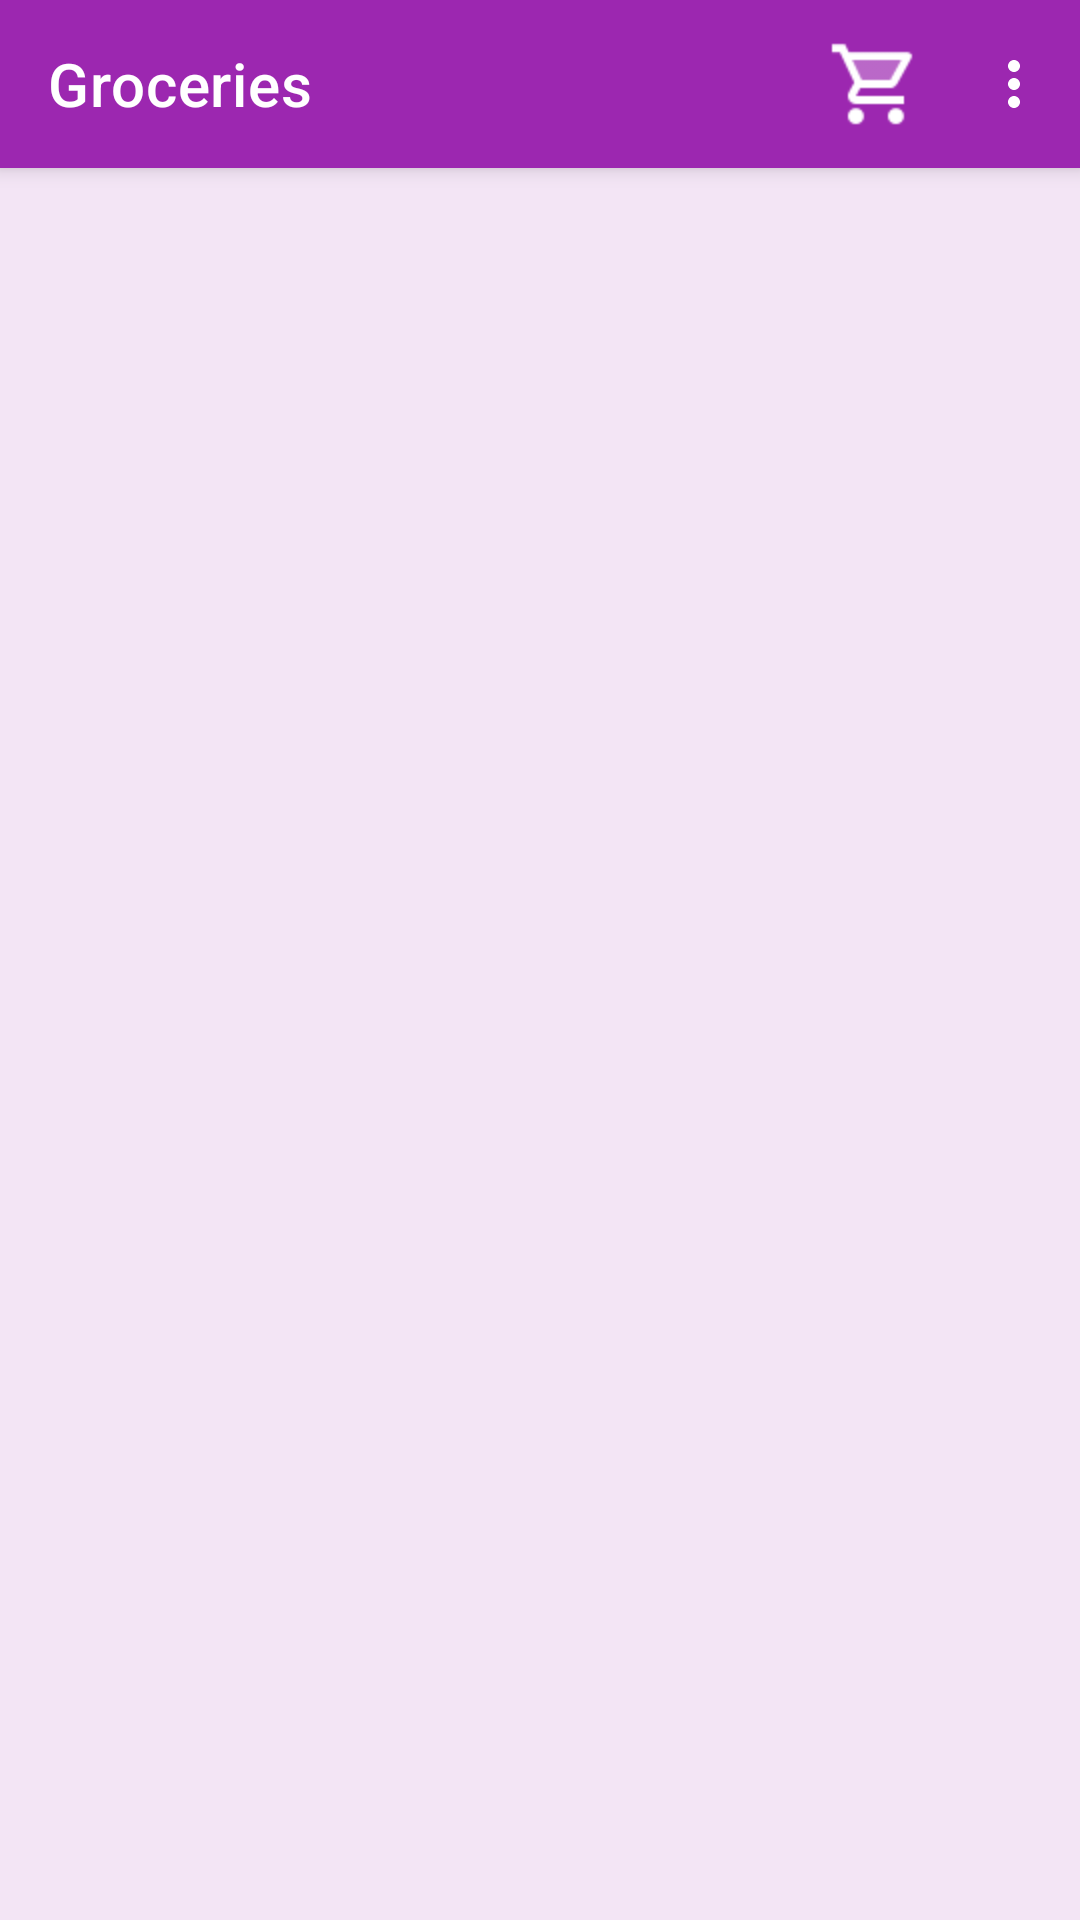

Produce the Android XML layout that renders to this screen, including the resource entries it uses.
<!-- AndroidManifest.xml: application theme AppTheme -->
<!-- res/layout/activity_grocery_list.xml -->
<?xml version="1.0" encoding="utf-8"?>
<androidx.drawerlayout.widget.DrawerLayout xmlns:android="http://schemas.android.com/apk/res/android"
    xmlns:app="http://schemas.android.com/apk/res-auto"
    xmlns:tools="http://schemas.android.com/tools"
    android:id="@+id/drawer_layout_grocery_list"
    android:layout_width="match_parent"
    android:layout_height="match_parent"
    android:background="@drawable/main_activity_bg"
    tools:context=".activities.GroceryActivity">

    <androidx.coordinatorlayout.widget.CoordinatorLayout
        android:layout_width="match_parent"
        android:layout_height="match_parent">

        <com.google.android.material.appbar.AppBarLayout
            android:layout_width="match_parent"
            android:layout_height="wrap_content">

            <com.google.android.material.appbar.MaterialToolbar
                android:id="@+id/details_toolbar_grocery"
                style="@style/Widget.MaterialComponents.Toolbar.Primary"
                android:layout_width="match_parent"
                android:layout_height="?attr/actionBarSize"
                app:menu="@menu/main_menu_grocery"
                app:title="@string/grocery_screen_title" />

        </com.google.android.material.appbar.AppBarLayout>
    </androidx.coordinatorlayout.widget.CoordinatorLayout>

    <com.google.android.material.circularreveal.CircularRevealRelativeLayout
        android:layout_width="match_parent"
        android:layout_height="match_parent"
        android:layout_marginTop="@dimen/topbar">

        <androidx.recyclerview.widget.RecyclerView
            android:id="@+id/grocery_details_recycle"
            style="@style/VerticalRecyclerView" />

    </com.google.android.material.circularreveal.CircularRevealRelativeLayout>
</androidx.drawerlayout.widget.DrawerLayout>
<!-- resources referenced by this layout -->
<resources>
  <dimen name="topbar">75dp</dimen>
  <!-- drawable main_activity_bg (drawable) -->
  <?xml version="1.0" encoding="utf-8"?>
  <shape xmlns:android="http://schemas.android.com/apk/res/android"
      android:shape="rectangle">
      <solid android:color="@color/main_bg" />
  </shape>
  <string name="grocery_screen_title">Groceries</string>
  <style name="VerticalRecyclerView">
          <item name="android:layout_width">match_parent</item>
          <item name="android:layout_height">wrap_content</item>
          <item name="android:layout_marginLeft">15dp</item>
          <item name="android:layout_marginRight">15dp</item>
      </style>
  <style name="AppTheme" parent="Theme.MaterialComponents.Light.NoActionBar">
          <item name="colorPrimary">@color/colorPrimary</item>
          <item name="colorPrimaryDark">@color/colorPrimaryDark</item>
          <item name="colorAccent">@color/colorAccent</item>
      </style>
  <color name="main_bg">#f3e5f5</color>
  <color name="colorPrimary">#9c27b0</color>
  <color name="colorPrimaryDark">#6d1b7b</color>
  <color name="colorAccent">#ffea00</color>
</resources>
